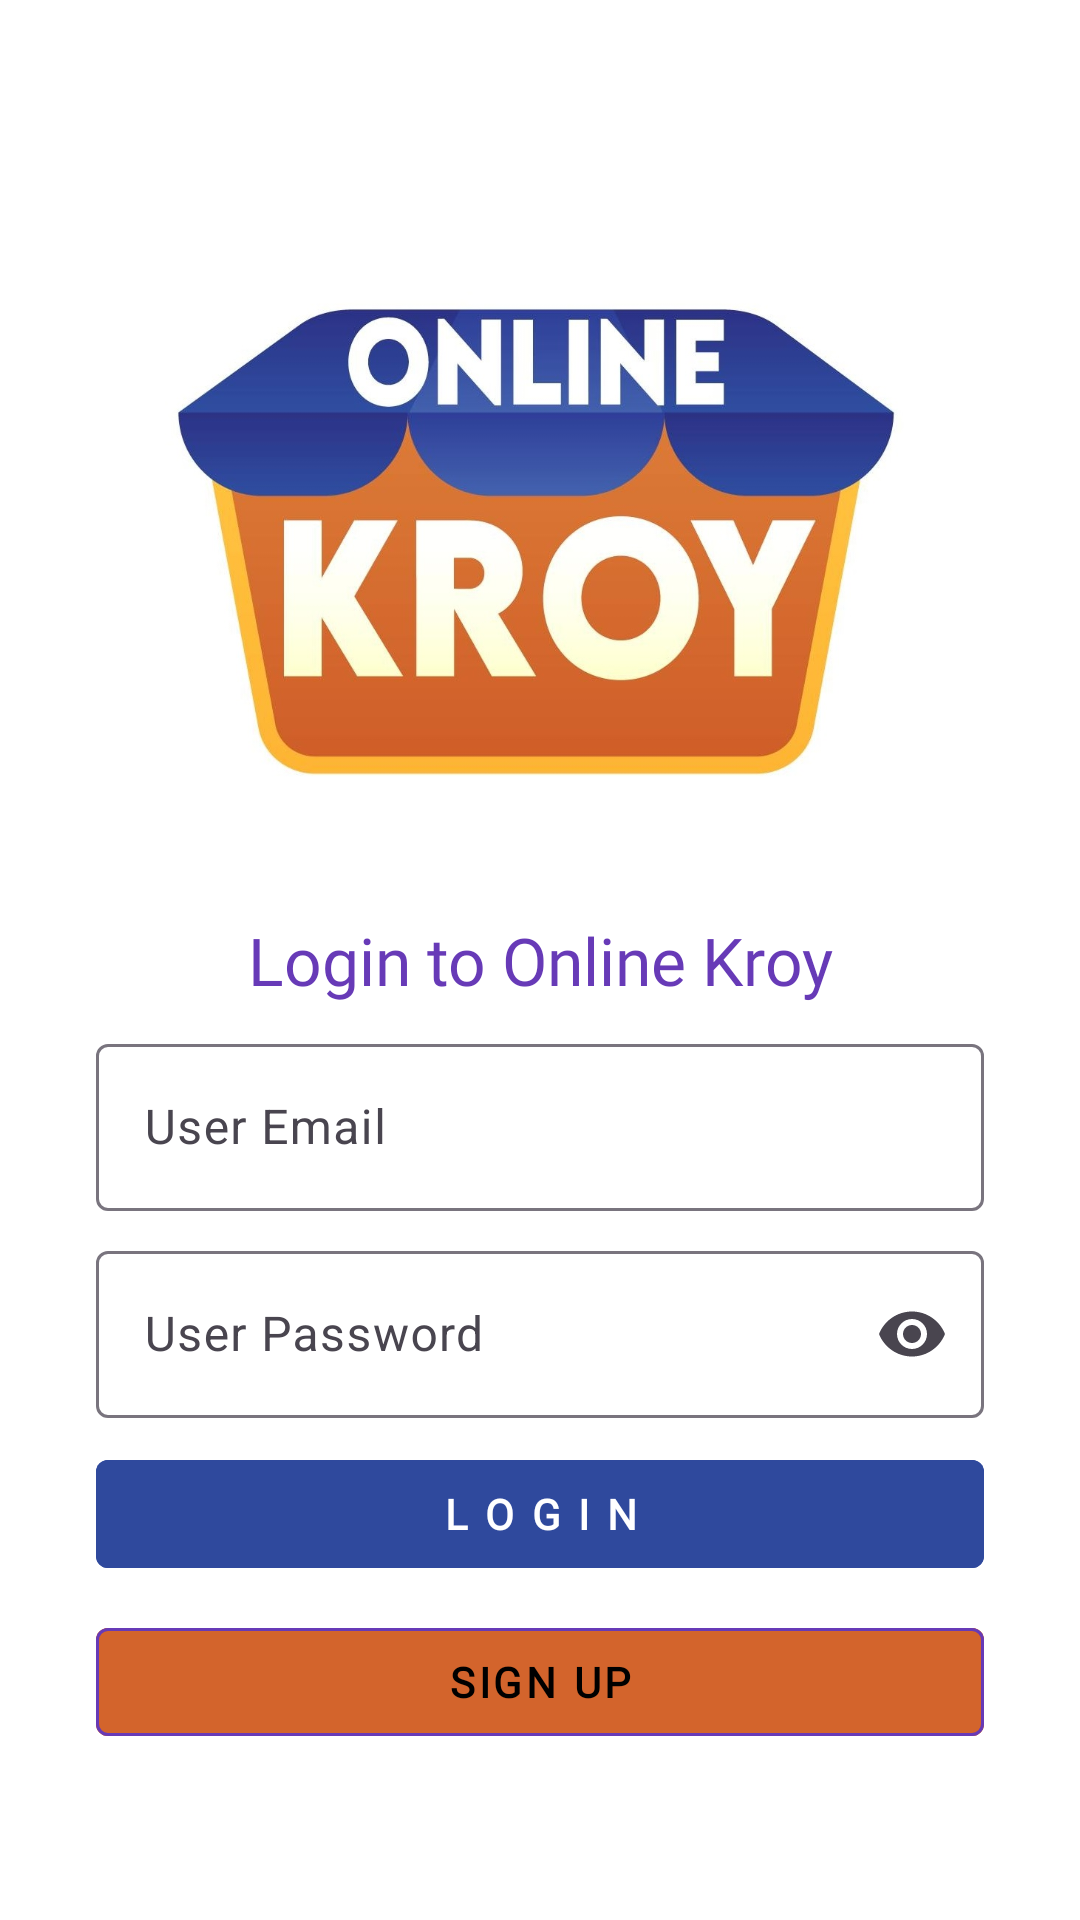

Reconstruct the res/layout file that produces this screen, plus the resources it refers to.
<!-- AndroidManifest.xml: application theme Theme.OnlineKroy -->
<!-- res/layout/fragment_login.xml -->
<?xml version="1.0" encoding="utf-8"?>
<LinearLayout xmlns:android="http://schemas.android.com/apk/res/android"
    xmlns:tools="http://schemas.android.com/tools"
    android:layout_width="match_parent"
    android:layout_height="match_parent"
    xmlns:app="http://schemas.android.com/apk/res-auto"
    android:gravity="center"
    android:orientation="vertical"
    android:background="#FFFFFF"
    tools:context=".LoginFragment">


    <ImageView
        android:id="@+id/logo_img"
        android:layout_gravity="center"
        android:src="@drawable/ok"
        android:layout_width="250dp"
        android:layout_height="250dp"/>
    <TextView
        android:layout_width="match_parent"
        android:layout_height="wrap_content"
        android:fontFamily="@font/bebas_neue"
        android:gravity="center"
        android:text="Login to Online Kroy"
        android:textAppearance="@style/TextAppearance.Material3.TitleLarge"
        android:textColor="#673AB7" />

    <com.google.android.material.textfield.TextInputLayout
        android:layout_width="match_parent"
        android:layout_height="wrap_content"
        android:layout_marginHorizontal="32dp"
        android:layout_marginTop="8dp"
        app:endIconMode="clear_text"
        android:hint="User Email">

        <com.google.android.material.textfield.TextInputEditText
            android:id="@+id/et_email"
            android:inputType="textEmailAddress"
            android:layout_width="match_parent"
            android:layout_height="wrap_content" />

    </com.google.android.material.textfield.TextInputLayout>

    <com.google.android.material.textfield.TextInputLayout
        android:layout_width="match_parent"
        android:layout_height="wrap_content"
        android:layout_marginHorizontal="32dp"
        android:layout_marginTop="8dp"
        app:endIconMode="password_toggle"
        android:hint="User Password">

        <com.google.android.material.textfield.TextInputEditText
            android:id="@+id/et_password"
            android:inputType="textWebPassword"
            android:layout_width="match_parent"
            android:layout_height="wrap_content" />

    </com.google.android.material.textfield.TextInputLayout>

    <Button
        android:id="@+id/btnLogin"
        style="@style/Widget.MaterialComponents.Button.UnelevatedButton"
        android:layout_width="match_parent"
        android:layout_height="wrap_content"
        android:layout_marginHorizontal="32dp"
        android:layout_marginVertical="8dp"
        android:fontFamily="@font/poppins"
        android:text="L o g i n"
        android:textStyle="bold"
        android:backgroundTint="#2F499D"/>

    <Button
        android:id="@+id/btnRegister"
        style="@style/Widget.MaterialComponents.Button.OutlinedButton"
        app:strokeColor="#673AB7"
        android:layout_width="match_parent"
        android:layout_height="wrap_content"
        android:layout_marginHorizontal="32dp"
        android:fontFamily="@font/poppins"
        android:text="Sign up"
        android:textStyle="bold"
        android:textColor="#000"
        android:backgroundTint="#D3642C"/>


</LinearLayout>
<!-- resources referenced by this layout -->
<resources>
  <!-- drawable ok: jpg bitmap (drawable, 91297 bytes) -->
  <style name="Theme.OnlineKroy" parent="Base.Theme.OnlineKroy" />
  <style name="Base.Theme.OnlineKroy" parent="Theme.Material3.DayNight.NoActionBar">
          
          
      </style>
</resources>
